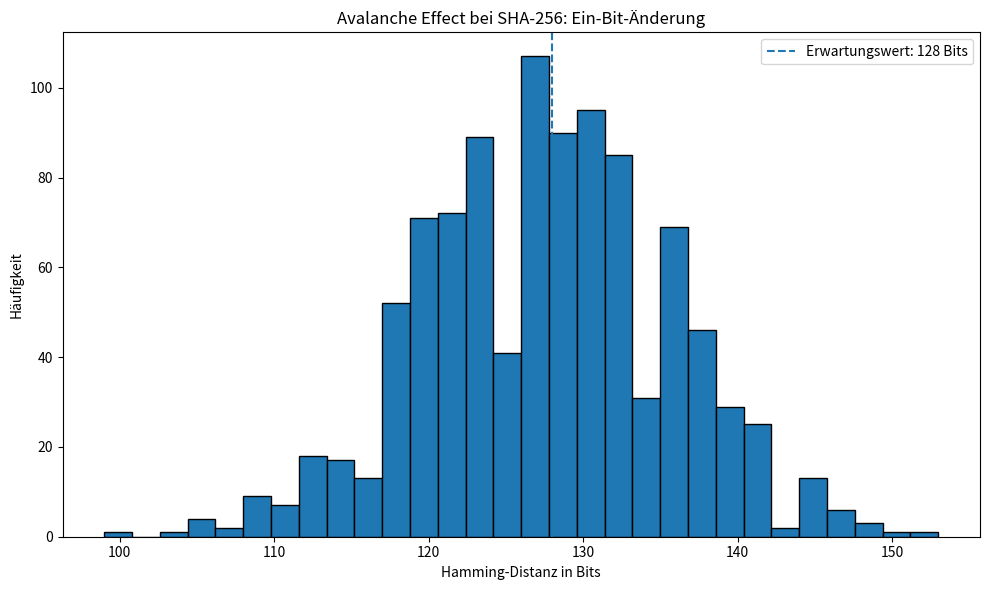
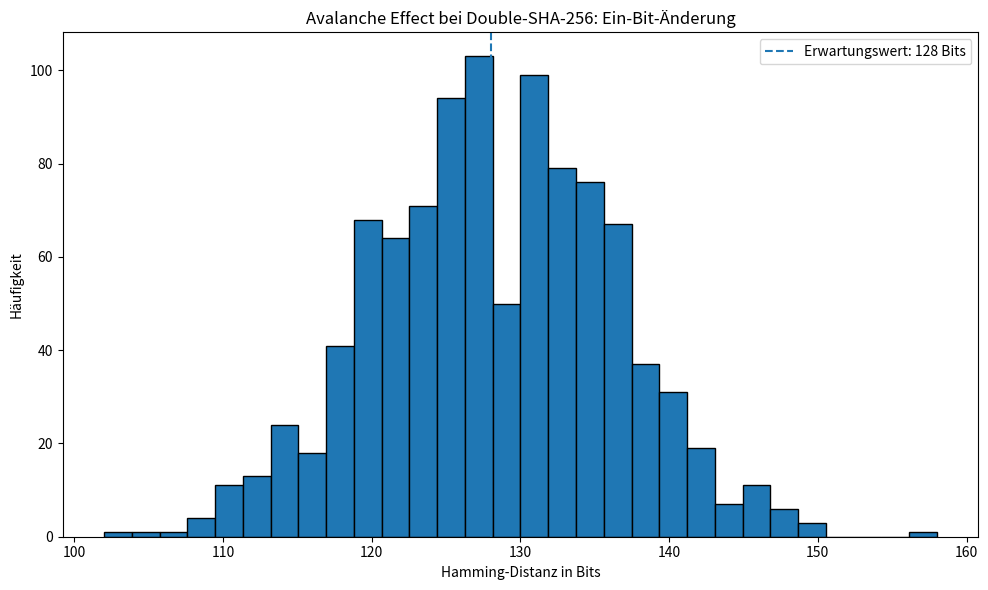
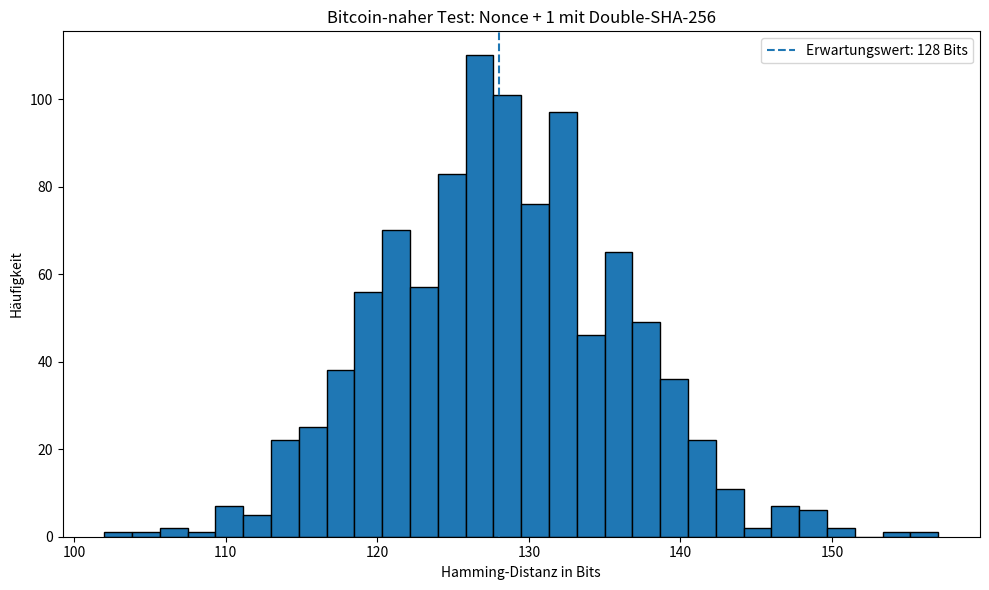

Recreate these plots in Python, in order.
import hashlib
import os
import random
import struct
import csv
import statistics
from pathlib import Path

import matplotlib.pyplot as plt


# ------------------------------------------------------------
# 1. Hashfunktionen
# ------------------------------------------------------------

def sha256(data: bytes) -> bytes:
    """Berechnet SHA-256 für gegebene Bytes."""
    return hashlib.sha256(data).digest()


def double_sha256(data: bytes) -> bytes:
    """Berechnet Double-SHA-256, wie es bei Bitcoin-Blockheadern verwendet wird."""
    return hashlib.sha256(hashlib.sha256(data).digest()).digest()


# ------------------------------------------------------------
# 2. Hamming-Distanz
# ------------------------------------------------------------

def hamming_distance(hash_a: bytes, hash_b: bytes) -> int:
    """
    Berechnet die Hamming-Distanz zwischen zwei Hashwerten.
    Beide Hashes müssen gleich lang sein.
    """
    if len(hash_a) != len(hash_b):
        raise ValueError("Die Hashwerte müssen gleich lang sein.")

    distance = 0

    for byte_a, byte_b in zip(hash_a, hash_b):
        difference = byte_a ^ byte_b
        distance += difference.bit_count()

    return distance


def hamming_percent(distance: int, bit_length: int = 256) -> float:
    """Gibt die Hamming-Distanz als Prozentwert zurück."""
    return distance / bit_length * 100


# ------------------------------------------------------------
# 3. Minimale Änderung: genau ein Bit flippen
# ------------------------------------------------------------

def flip_random_bit(data: bytes) -> bytes:
    """
    Flipt genau ein zufälliges Bit in einer Bytefolge.
    Dadurch unterscheiden sich Original und Kopie wirklich nur in einem Bit.
    """
    modified = bytearray(data)

    byte_index = random.randrange(len(modified))
    bit_index = random.randrange(8)

    modified[byte_index] ^= (1 << bit_index)

    return bytes(modified)


# ------------------------------------------------------------
# 4. Vereinfachter Bitcoin-Blockheader
# ------------------------------------------------------------

def build_simplified_block_header(nonce: int) -> bytes:
    """
    Baut einen vereinfachten Bitcoin-Blockheader mit 80 Bytes.

    Aufbau:
    - version: 4 Bytes
    - previous block hash: 32 Bytes
    - merkle root: 32 Bytes
    - timestamp: 4 Bytes
    - bits: 4 Bytes
    - nonce: 4 Bytes

    Zusammen: 80 Bytes
    """
    version = struct.pack("<I", 1)
    previous_block_hash = os.urandom(32)
    merkle_root = os.urandom(32)
    timestamp = struct.pack("<I", 1710000000)
    bits = struct.pack("<I", 0x1d00ffff)
    nonce_bytes = struct.pack("<I", nonce)

    return version + previous_block_hash + merkle_root + timestamp + bits + nonce_bytes


def build_header_from_fixed_parts(previous_block_hash: bytes, merkle_root: bytes, nonce: int) -> bytes:
    """
    Baut einen Header, bei dem nur die Nonce verändert wird.
    Das ist wichtig für den Nonce-Test.
    """
    version = struct.pack("<I", 1)
    timestamp = struct.pack("<I", 1710000000)
    bits = struct.pack("<I", 0x1d00ffff)
    nonce_bytes = struct.pack("<I", nonce)

    return version + previous_block_hash + merkle_root + timestamp + bits + nonce_bytes


# ------------------------------------------------------------
# 5. Einzelbeispiel
# ------------------------------------------------------------

def demo_single_example():
    print("\n--- Einzelbeispiel: minimale Textänderung ---")

    input_a = b"Bitcoin"
    input_b = b"bitcoin"

    hash_a = sha256(input_a)
    hash_b = sha256(input_b)

    distance = hamming_distance(hash_a, hash_b)

    print(f"Eingabe A: {input_a}")
    print(f"Eingabe B: {input_b}")
    print(f"SHA-256 A: {hash_a.hex()}")
    print(f"SHA-256 B: {hash_b.hex()}")
    print(f"Hamming-Distanz: {distance} von 256 Bits")
    print(f"Veränderte Bits: {hamming_percent(distance):.2f} %")


# ------------------------------------------------------------
# 6. Statistische Simulation: Ein-Bit-Änderung
# ------------------------------------------------------------

def run_bit_flip_simulation(trials: int = 1000):
    """
    Führt viele Tests durch.
    In jedem Test wird eine zufällige 80-Byte-Eingabe erzeugt.
    Danach wird genau ein Bit verändert.
    Anschließend werden SHA-256 und Double-SHA-256 verglichen.
    """
    results = []

    for i in range(trials):
        original = os.urandom(80)
        modified = flip_random_bit(original)

        sha_a = sha256(original)
        sha_b = sha256(modified)

        double_a = double_sha256(original)
        double_b = double_sha256(modified)

        sha_distance = hamming_distance(sha_a, sha_b)
        double_distance = hamming_distance(double_a, double_b)

        results.append({
            "trial": i + 1,
            "experiment": "one_bit_flip",
            "sha256_distance": sha_distance,
            "sha256_percent": hamming_percent(sha_distance),
            "double_sha256_distance": double_distance,
            "double_sha256_percent": hamming_percent(double_distance),
        })

    return results


# ------------------------------------------------------------
# 7. Bitcoin-naher Nonce-Test
# ------------------------------------------------------------

def run_nonce_simulation(trials: int = 1000):
    """
    Führt einen Bitcoin-nahen Test durch.
    Pro Durchlauf bleiben previous block hash und merkle root gleich.
    Nur die Nonce wird um 1 erhöht.
    """
    results = []

    for i in range(trials):
        previous_block_hash = os.urandom(32)
        merkle_root = os.urandom(32)

        nonce_a = random.randrange(0, 2**32 - 2)
        nonce_b = nonce_a + 1

        header_a = build_header_from_fixed_parts(previous_block_hash, merkle_root, nonce_a)
        header_b = build_header_from_fixed_parts(previous_block_hash, merkle_root, nonce_b)

        sha_a = sha256(header_a)
        sha_b = sha256(header_b)

        double_a = double_sha256(header_a)
        double_b = double_sha256(header_b)

        sha_distance = hamming_distance(sha_a, sha_b)
        double_distance = hamming_distance(double_a, double_b)

        results.append({
            "trial": i + 1,
            "experiment": "nonce_plus_one",
            "sha256_distance": sha_distance,
            "sha256_percent": hamming_percent(sha_distance),
            "double_sha256_distance": double_distance,
            "double_sha256_percent": hamming_percent(double_distance),
        })

    return results


# ------------------------------------------------------------
# 8. Optionale Proof-of-Work-Mini-Simulation
# ------------------------------------------------------------

def count_leading_zero_bits(data: bytes) -> int:
    """Zählt führende Nullbits in einem Hashwert."""
    count = 0

    for byte in data:
        if byte == 0:
            count += 8
        else:
            count += 8 - byte.bit_length()
            break

    return count


def run_mini_pow_demo(difficulty_bits: int = 16, max_nonce: int = 2_000_000):
    """
    Kleine Proof-of-Work-Demo.
    Gesucht wird eine Nonce, deren Double-SHA-256-Hash mit einer bestimmten
    Anzahl führender Nullbits beginnt.

    difficulty_bits sollte für eine Demo klein bleiben, z. B. 16.
    """
    previous_block_hash = os.urandom(32)
    merkle_root = os.urandom(32)

    for nonce in range(max_nonce):
        header = build_header_from_fixed_parts(previous_block_hash, merkle_root, nonce)
        digest = double_sha256(header)

        if count_leading_zero_bits(digest) >= difficulty_bits:
            return {
                "found": True,
                "nonce": nonce,
                "hash": digest.hex(),
                "leading_zero_bits": count_leading_zero_bits(digest),
                "attempts": nonce + 1,
            }

    return {
        "found": False,
        "nonce": None,
        "hash": None,
        "leading_zero_bits": None,
        "attempts": max_nonce,
    }


# ------------------------------------------------------------
# 9. Auswertung
# ------------------------------------------------------------

def summarize(values):
    """Berechnet statistische Kennzahlen."""
    return {
        "count": len(values),
        "mean": statistics.mean(values),
        "median": statistics.median(values),
        "minimum": min(values),
        "maximum": max(values),
        "stdev": statistics.stdev(values) if len(values) > 1 else 0,
    }


def print_summary(name, values):
    summary = summarize(values)

    print(f"\n--- {name} ---")
    print(f"Anzahl Durchläufe: {summary['count']}")
    print(f"Mittelwert: {summary['mean']:.2f} Bits")
    print(f"Median: {summary['median']:.2f} Bits")
    print(f"Minimum: {summary['minimum']} Bits")
    print(f"Maximum: {summary['maximum']} Bits")
    print(f"Standardabweichung: {summary['stdev']:.2f} Bits")
    print(f"Durchschnittliche Veränderung: {summary['mean'] / 256 * 100:.2f} %")


def save_results_csv(results, output_path):
    """Speichert alle Ergebnisse als CSV-Datei."""
    fieldnames = [
        "trial",
        "experiment",
        "sha256_distance",
        "sha256_percent",
        "double_sha256_distance",
        "double_sha256_percent",
    ]

    with open(output_path, "w", newline="", encoding="utf-8") as csv_file:
        writer = csv.DictWriter(csv_file, fieldnames=fieldnames)
        writer.writeheader()
        writer.writerows(results)


def plot_histogram(values, title, output_path):
    """Erstellt ein Histogramm der Hamming-Distanzen."""
    plt.figure(figsize=(10, 6))
    plt.hist(values, bins=30, edgecolor="black")
    plt.axvline(128, linestyle="--", label="Erwartungswert: 128 Bits")
    plt.title(title)
    plt.xlabel("Hamming-Distanz in Bits")
    plt.ylabel("Häufigkeit")
    plt.legend()
    plt.tight_layout()
    plt.savefig(output_path)
    plt.close()


# ------------------------------------------------------------
# 10. Hauptprogramm
# ------------------------------------------------------------

def main():
    random.seed(42)

    output_dir = Path("simulation_results")
    output_dir.mkdir(exist_ok=True)

    trials = 1000

    demo_single_example()

    print("\nStarte Ein-Bit-Avalanche-Simulation...")
    bit_flip_results = run_bit_flip_simulation(trials)

    print("\nStarte Nonce-plus-1-Simulation...")
    nonce_results = run_nonce_simulation(trials)

    all_results = bit_flip_results + nonce_results

    save_results_csv(all_results, output_dir / "results.csv")

    bit_flip_sha = [r["sha256_distance"] for r in bit_flip_results]
    bit_flip_double = [r["double_sha256_distance"] for r in bit_flip_results]

    nonce_sha = [r["sha256_distance"] for r in nonce_results]
    nonce_double = [r["double_sha256_distance"] for r in nonce_results]

    print_summary("Ein-Bit-Änderung mit SHA-256", bit_flip_sha)
    print_summary("Ein-Bit-Änderung mit Double-SHA-256", bit_flip_double)
    print_summary("Nonce + 1 mit SHA-256", nonce_sha)
    print_summary("Nonce + 1 mit Double-SHA-256", nonce_double)

    plot_histogram(
        bit_flip_sha,
        "Avalanche Effect bei SHA-256: Ein-Bit-Änderung",
        output_dir / "histogram_bit_flip_sha256.png"
    )

    plot_histogram(
        bit_flip_double,
        "Avalanche Effect bei Double-SHA-256: Ein-Bit-Änderung",
        output_dir / "histogram_bit_flip_double_sha256.png"
    )

    plot_histogram(
        nonce_double,
        "Bitcoin-naher Test: Nonce + 1 mit Double-SHA-256",
        output_dir / "histogram_nonce_double_sha256.png"
    )

    print("\nStarte kleine Proof-of-Work-Demo...")
    pow_result = run_mini_pow_demo(difficulty_bits=16)

    print("\n--- Mini-Proof-of-Work-Demo ---")
    if pow_result["found"]:
        print(f"Gültige Nonce gefunden: {pow_result['nonce']}")
        print(f"Hash: {pow_result['hash']}")
        print(f"Führende Nullbits: {pow_result['leading_zero_bits']}")
        print(f"Benötigte Versuche: {pow_result['attempts']}")
    else:
        print("Keine gültige Nonce im gesetzten Bereich gefunden.")

    print(f"\nErgebnisse gespeichert im Ordner: {output_dir}")


if __name__ == "__main__":
    main()
